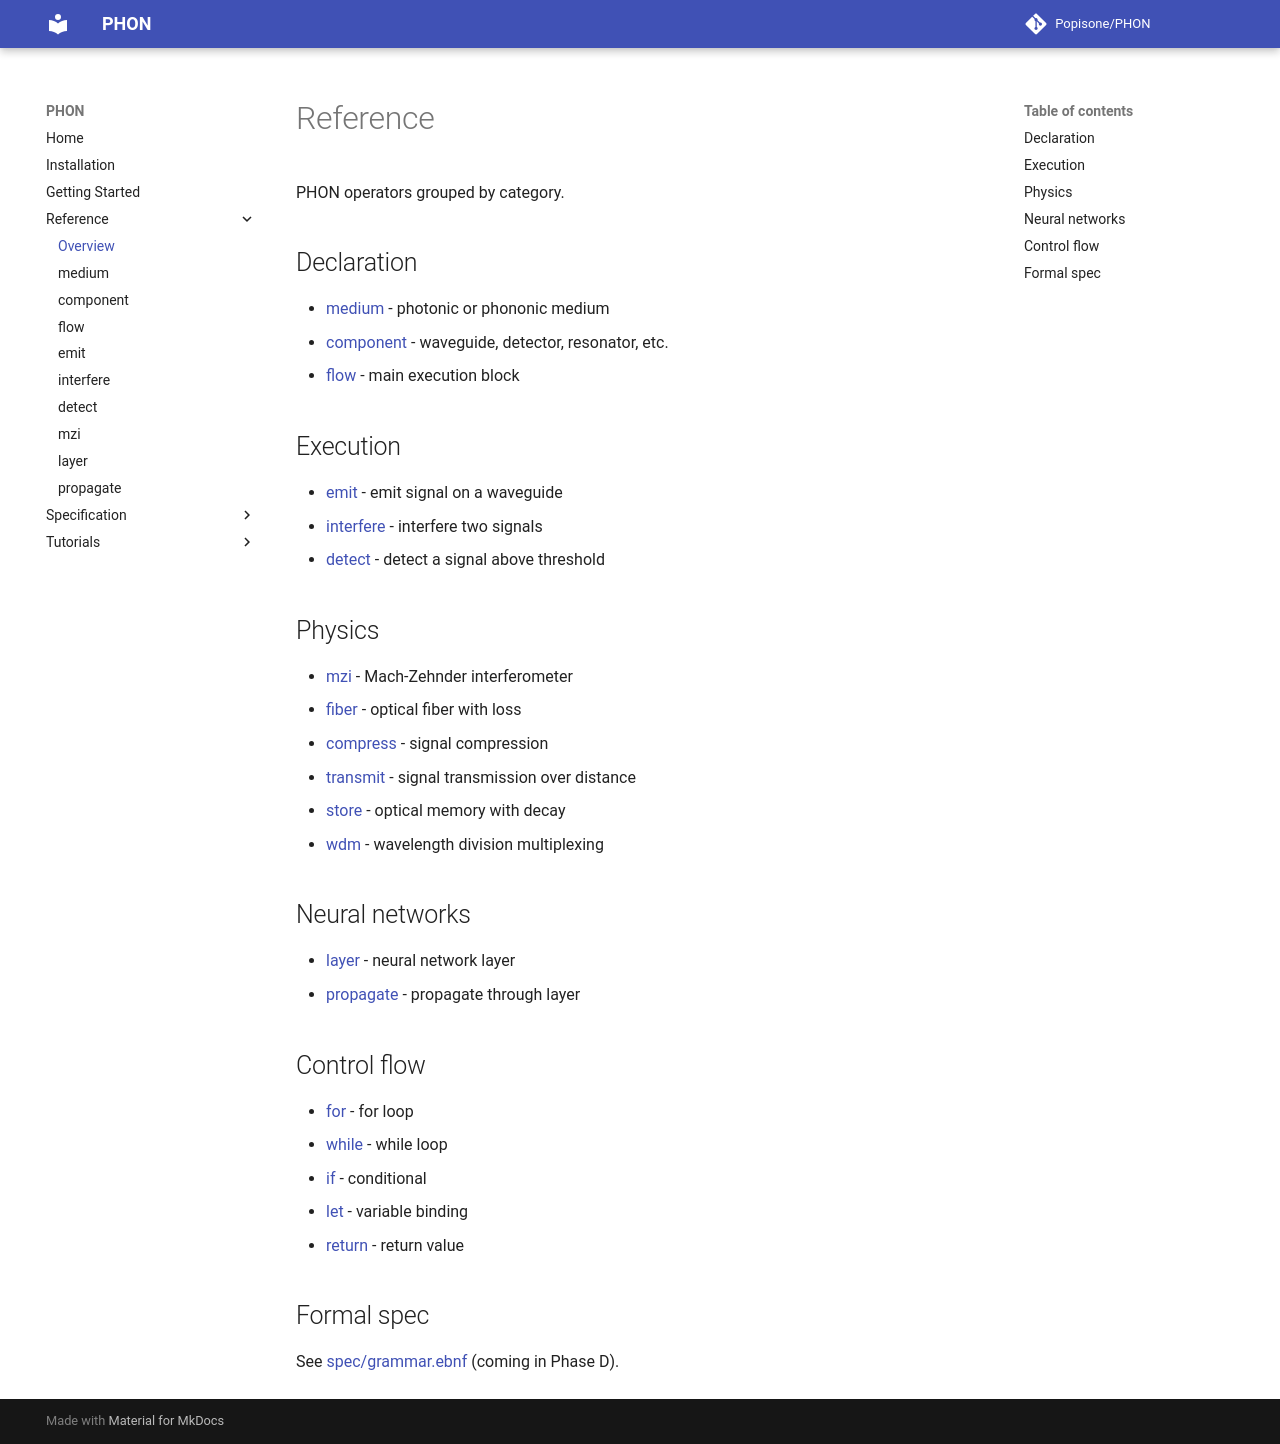

repository: Popisone/PHON · page: reference/index.html · generator: mkdocs

# Reference

PHON operators grouped by category.

## Declaration

- [medium](medium.md) - photonic or phononic medium
- [component](component.md) - waveguide, detector, resonator, etc.
- [flow](flow.md) - main execution block

## Execution

- [emit](emit.md) - emit signal on a waveguide
- [interfere](interfere.md) - interfere two signals
- [detect](detect.md) - detect a signal above threshold

## Physics

- [mzi](mzi.md) - Mach-Zehnder interferometer
- [fiber](fiber.md) - optical fiber with loss
- [compress](compress.md) - signal compression
- [transmit](transmit.md) - signal transmission over distance
- [store](store.md) - optical memory with decay
- [wdm](wdm.md) - wavelength division multiplexing

## Neural networks

- [layer](layer.md) - neural network layer
- [propagate](propagate.md) - propagate through layer

## Control flow

- [for](for.md) - for loop
- [while](while.md) - while loop
- [if](if.md) - conditional
- [let](let.md) - variable binding
- [return](return.md) - return value

## Formal spec

See [spec/grammar.ebnf](../spec/grammar.ebnf) (coming in Phase D).
